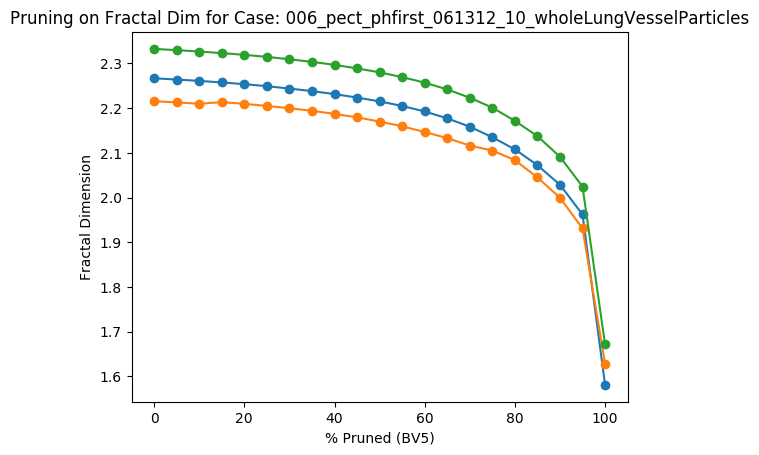

Source data for this figure (header and first rows):
Percent Threshold (BV5), Fractal Dimension
0, 2.333
5, 2.33
10, 2.327
15, 2.323
20, 2.319
25, 2.315
30, 2.309
35, 2.304
40, 2.297
45, 2.289
50, 2.28
55, 2.269
60, 2.257
65, 2.242
70, 2.223
75, 2.201
80, 2.172
85, 2.137
90, 2.091
95, 2.025
100, 1.672
